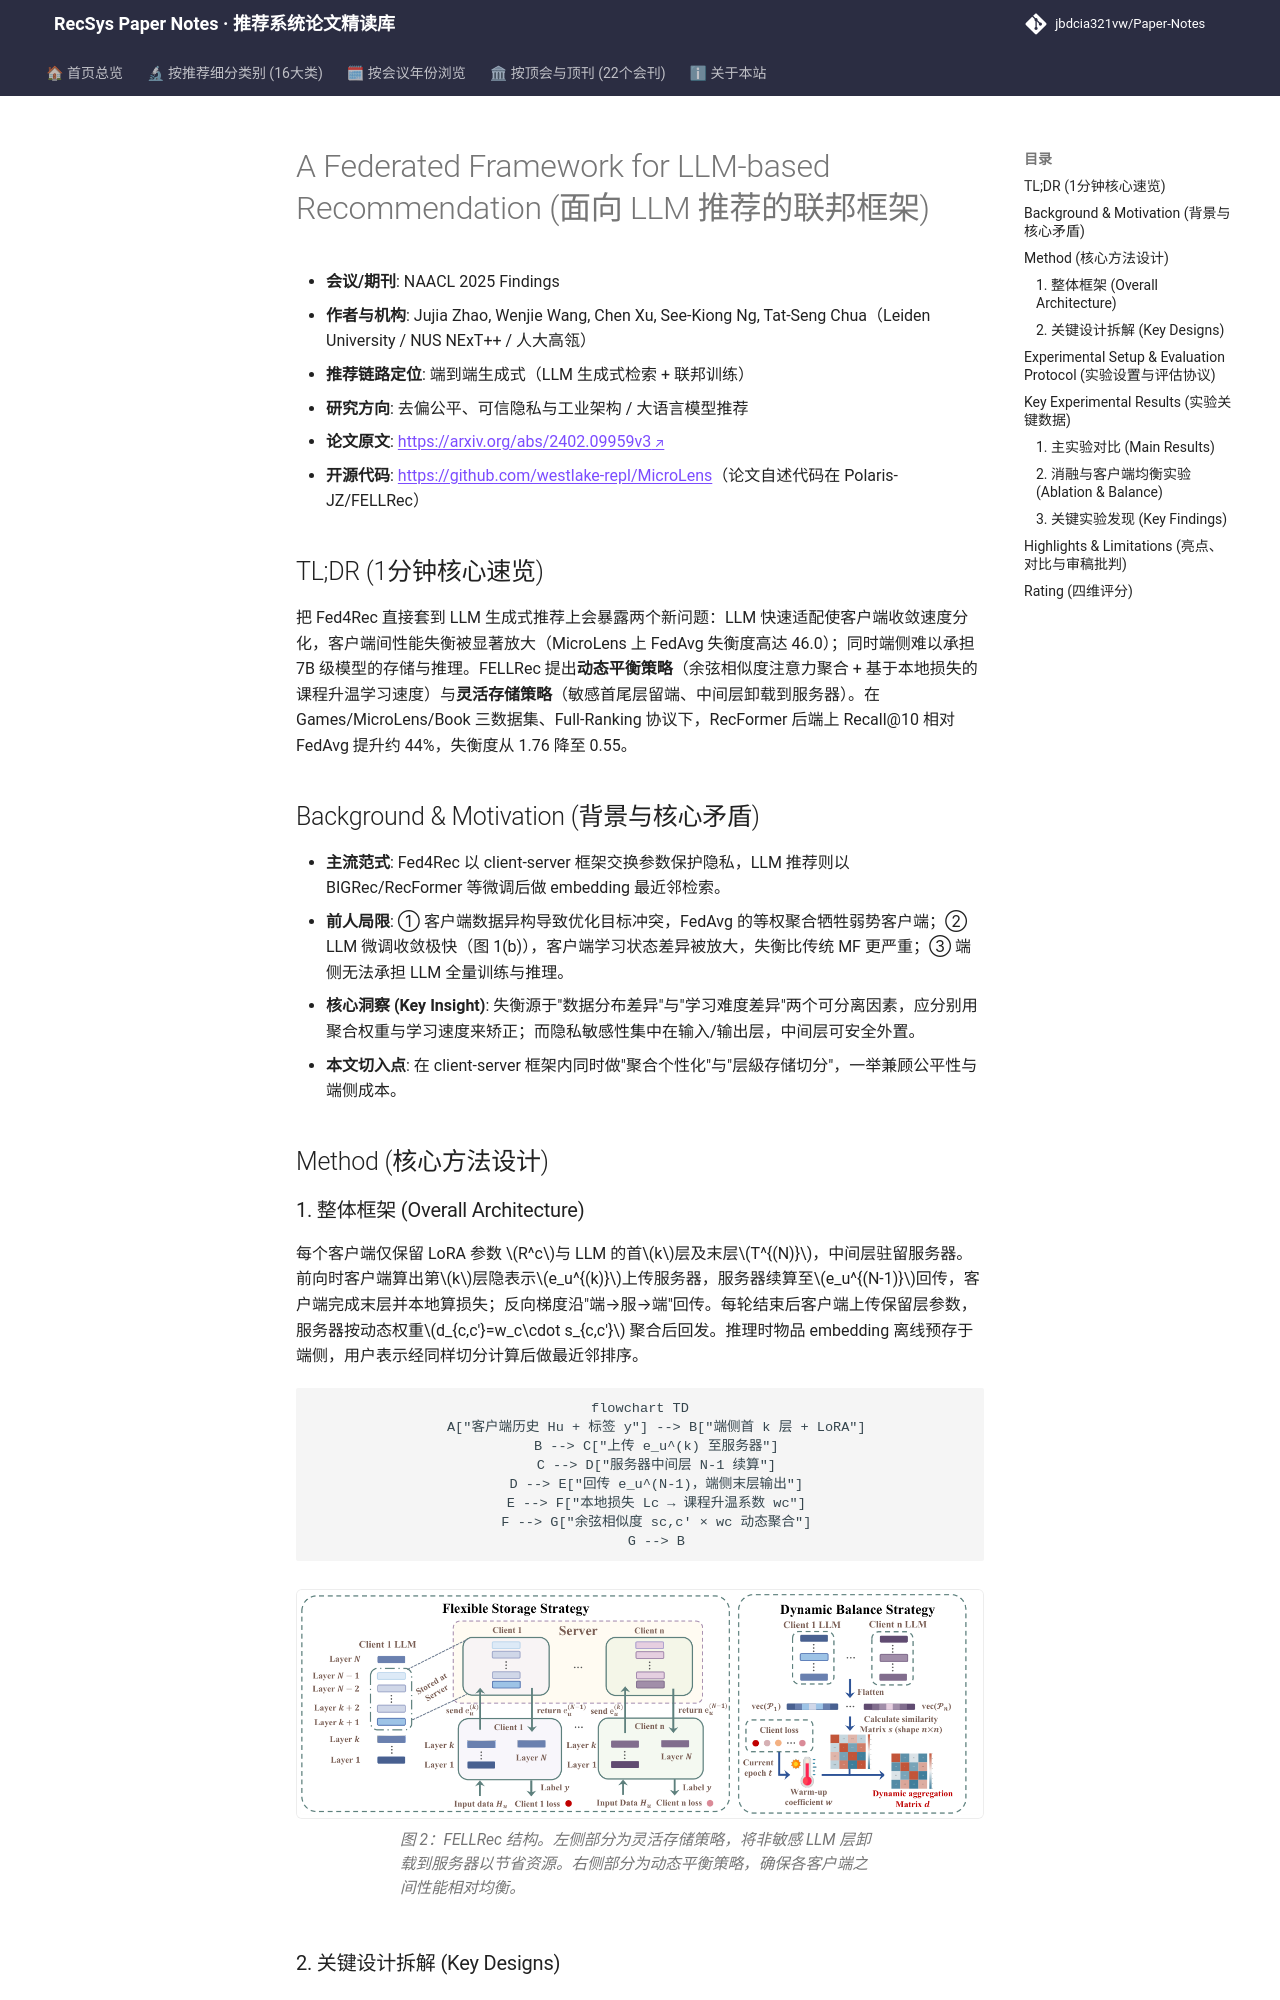

repository: jbdcia321vw/Paper-Notes · page: venues/ACL_EMNLP/2025/debias_fairness_industrial/a_federated_framework_for_llm_based_recommendation/index.html · generator: mkdocs

---
title: "[Paper Note] A Federated Framework for LLM-based Recommendation"
description: "[NAACL 2025 Findings][去偏公平与工业架构] FELLRec 用动态聚合+课程升温平衡客户端性能，并以分层卸载降低 LLM 联邦推荐端侧开销。"
tags:
  - NAACL 2025 Findings
  - 去偏公平、可信隐私与工业架构
  - 端到端生成式
  - 联邦推荐
  - LLM 分层卸载
  - 客户端性能均衡
date: 2026-11-14
venue: ACL_EMNLP
year: 2025
paper_url: "https://arxiv.org/abs/2402.09959"
code_url: "https://github.com/westlake-repl/MicroLens"
categories:
  - debias_fairness_industrial
  - llm_rec
---

# A Federated Framework for LLM-based Recommendation (面向 LLM 推荐的联邦框架)

- **会议/期刊**: NAACL 2025 Findings
- **作者与机构**: Jujia Zhao, Wenjie Wang, Chen Xu, See-Kiong Ng, Tat-Seng Chua（Leiden University / NUS NExT++ / 人大高瓴）
- **推荐链路定位**: 端到端生成式（LLM 生成式检索 + 联邦训练）
- **研究方向**: 去偏公平、可信隐私与工业架构 / 大语言模型推荐
- **论文原文**: [https://arxiv.org/abs/2402.09959v3](https://arxiv.org/abs/2402.09959v3)
- **开源代码**: [https://github.com/westlake-repl/MicroLens](https://github.com/westlake-repl/MicroLens)（论文自述代码在 Polaris-JZ/FELLRec）

## TL;DR (1分钟核心速览)

把 Fed4Rec 直接套到 LLM 生成式推荐上会暴露两个新问题：LLM 快速适配使客户端收敛速度分化，客户端间性能失衡被显著放大（MicroLens 上 FedAvg 失衡度高达 46.0）；同时端侧难以承担 7B 级模型的存储与推理。FELLRec 提出**动态平衡策略**（余弦相似度注意力聚合 + 基于本地损失的课程升温学习速度）与**灵活存储策略**（敏感首尾层留端、中间层卸载到服务器）。在 Games/MicroLens/Book 三数据集、Full-Ranking 协议下，RecFormer 后端上 Recall@10 相对 FedAvg 提升约 44%，失衡度从 1.76 降至 0.55。

## Background & Motivation (背景与核心矛盾)

- **主流范式**: Fed4Rec 以 client-server 框架交换参数保护隐私，LLM 推荐则以 BIGRec/RecFormer 等微调后做 embedding 最近邻检索。
- **前人局限**: ① 客户端数据异构导致优化目标冲突，FedAvg 的等权聚合牺牲弱势客户端；② LLM 微调收敛极快（图 1(b)），客户端学习状态差异被放大，失衡比传统 MF 更严重；③ 端侧无法承担 LLM 全量训练与推理。
- **核心洞察 (Key Insight)**: 失衡源于"数据分布差异"与"学习难度差异"两个可分离因素，应分别用聚合权重与学习速度来矫正；而隐私敏感性集中在输入/输出层，中间层可安全外置。
- **本文切入点**: 在 client-server 框架内同时做"聚合个性化"与"层級存储切分"，一举兼顾公平性与端侧成本。

## Method (核心方法设计)
